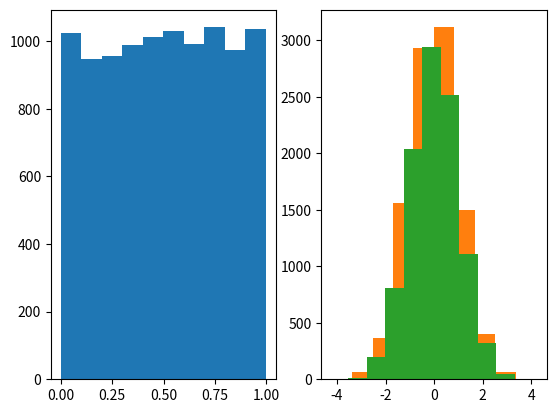

Write the Python code that produced this figure.
import numpy as np

uniform = np.random.uniform(0,1,size=10000)
uniform2 = np.random.uniform(0,1,size=10000)

uniform.shape

import matplotlib.pyplot as plt

fig , (ax1, ax2) = plt.subplots(1,2)
ax1.hist(uniform)
ax2.hist(uniform2)
plt.show()

normal_dist = np.sqrt(-2 * np.log(uniform)) * np.cos(2* np.pi * uniform2)

plt.hist(normal_dist)
plt.show()

normal_dist2 = np.sqrt(-2 * np.log(uniform)) * np.sin(2* np.pi * uniform2)

plt.hist(normal_dist2)
plt.show()

